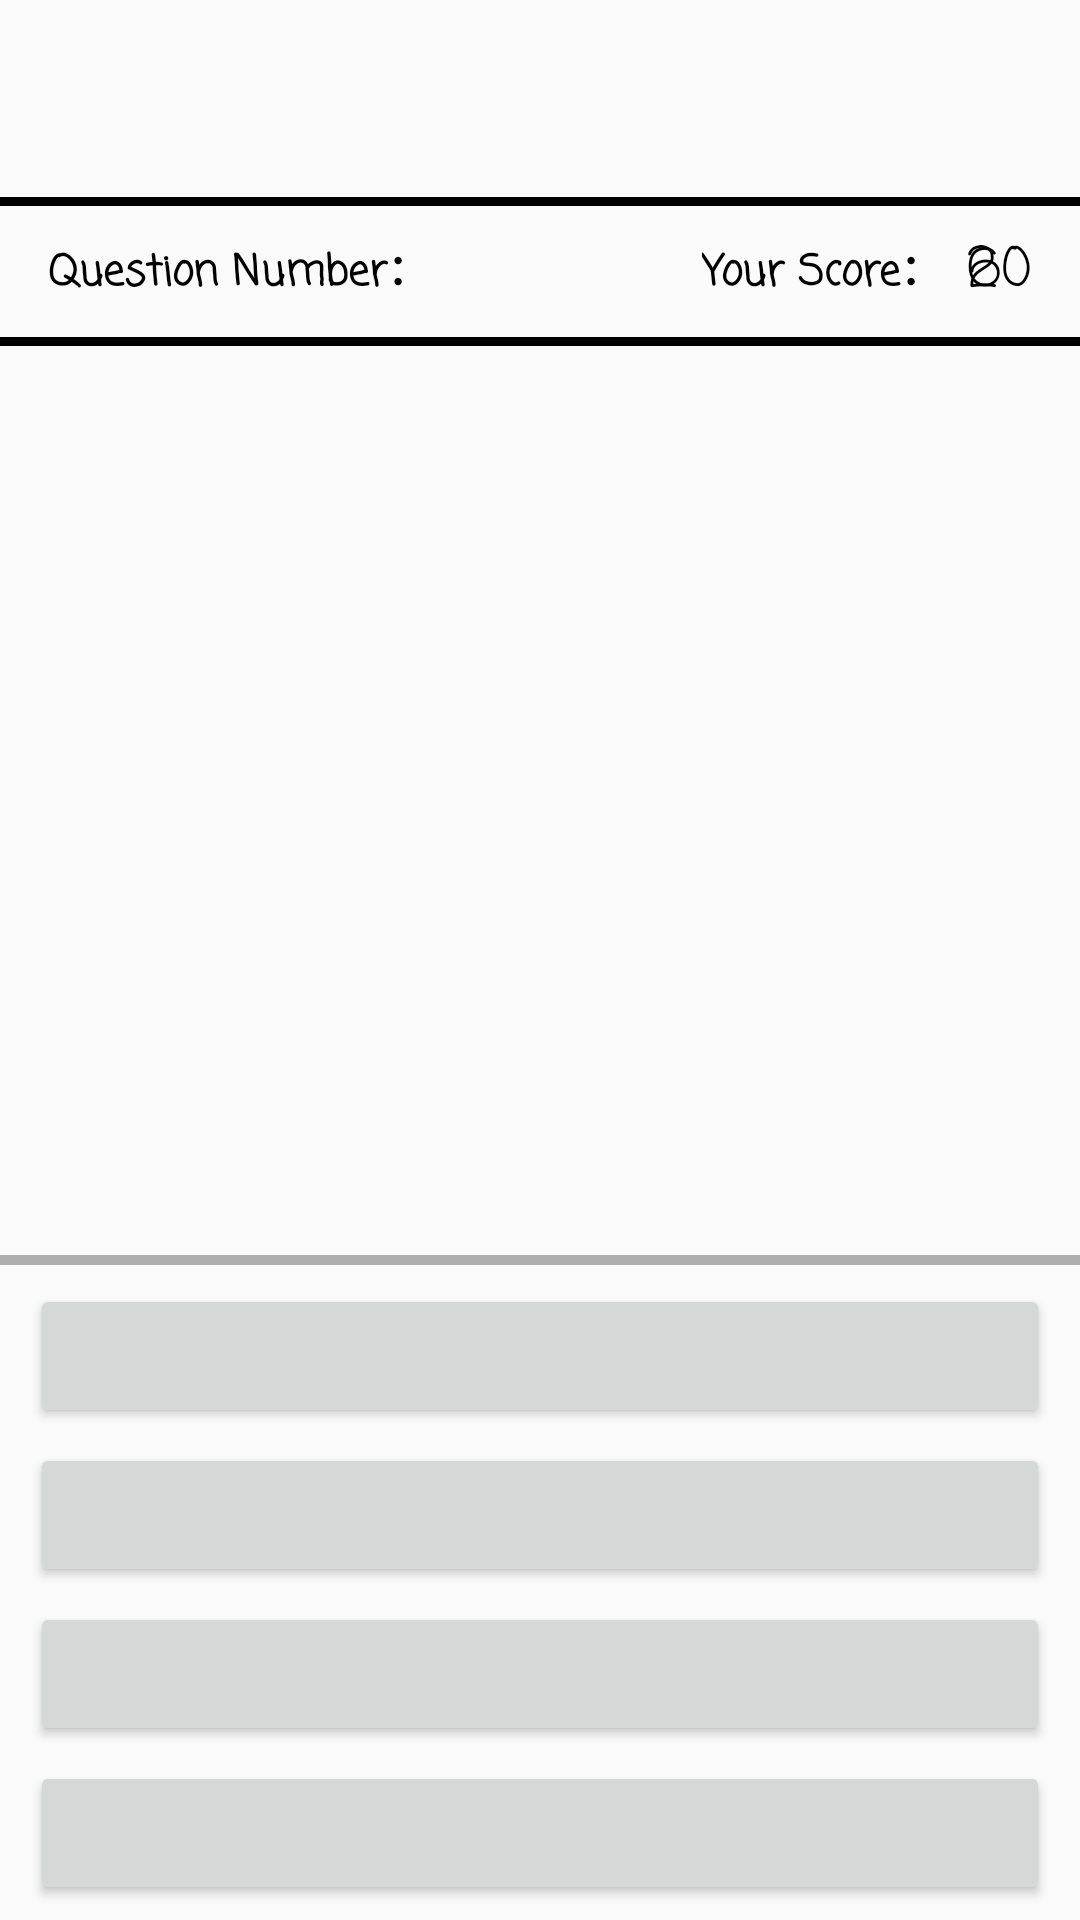

This screen was rendered from an Android layout file. Write that file and the resources it references.
<!-- AndroidManifest.xml: application theme AppTheme -->
<!-- res/layout/activity_quiz.xml -->
<?xml version="1.0" encoding="utf-8"?>
<RelativeLayout xmlns:android="http://schemas.android.com/apk/res/android"
    xmlns:app="http://schemas.android.com/apk/res-auto"
    xmlns:tools="http://schemas.android.com/tools"
    android:layout_width="match_parent"
    android:layout_height="match_parent"
    android:orientation="vertical"
    android:gravity="top"
    tools:context="com.example.celine.infs3634grouph.QuizActivity">

    <ScrollView
        android:layout_width="match_parent"
        android:layout_height="wrap_content"
        android:id="@+id/scrollView2"
        android:layout_alignParentTop="true"
        android:layout_alignParentStart="true">

        <LinearLayout
            android:layout_width="match_parent"
            android:layout_height="wrap_content"
            android:orientation="vertical">

            <TextView
                android:id="@+id/textViewCategory"
                android:layout_width="match_parent"
                android:layout_height="wrap_content"
                android:fontFamily="casual"
                android:textSize="30dp"
                android:padding="10dp"
                android:textColor="@color/colorBlack"
                android:gravity="center" />

            <View
                android:layout_width="match_parent"
                android:layout_height="3sp"
                android:background="@color/colorBlack" />

            <RelativeLayout
                android:layout_width="match_parent"
                android:layout_height="wrap_content"
                android:layout_marginBottom="@dimen/text_pad"
                android:layout_marginLeft="@dimen/margin_hor"
                android:layout_marginRight="@dimen/margin_hor"
                android:layout_marginTop="@dimen/text_pad">

                <TextView
                    android:id="@+id/TV_QN"
                    android:layout_width="wrap_content"
                    android:layout_height="wrap_content"
                    android:layout_alignParentStart="true"
                    android:layout_centerVertical="true"
                    android:fontFamily="casual"
                    android:text="Question Number："
                    android:textAppearance="@style/TextAppearance.AppCompat.Body1"
                    android:textColor="@color/colorBlack"
                    android:textStyle="bold" />

                <TextView
                    android:id="@+id/questionNum"
                    android:layout_width="wrap_content"
                    android:layout_height="wrap_content"
                    android:layout_alignBottom="@+id/textView"
                    android:layout_centerVertical="true"
                    android:layout_marginLeft="@dimen/text_pad"
                    android:layout_toEndOf="@+id/TV_QN"
                    android:layout_toRightOf="@+id/textView"
                    android:fontFamily="casual"
                    android:text="2"
                    android:textAppearance="@style/TextAppearance.AppCompat.Medium"
                    android:textColor="@color/colorBlack" />

                <TextView
                    android:id="@+id/textView"
                    android:layout_width="wrap_content"
                    android:layout_height="wrap_content"
                    android:layout_centerVertical="true"
                    android:layout_toLeftOf="@+id/textViewScore"
                    android:fontFamily="casual"
                    android:text="Your Score："
                    android:textAppearance="@style/TextAppearance.AppCompat.Body1"
                    android:textColor="@color/colorBlack"
                    android:textStyle="bold" />

                <TextView
                    android:id="@+id/textViewScore"
                    android:layout_width="wrap_content"
                    android:layout_height="wrap_content"
                    android:layout_alignParentRight="true"
                    android:layout_centerVertical="true"
                    android:layout_marginLeft="@dimen/text_pad"
                    android:fontFamily="casual"
                    android:text="60"
                    android:textAppearance="@style/TextAppearance.AppCompat.Medium"
                    android:textColor="@color/colorBlack" />

            </RelativeLayout>

            <View
                android:layout_width="match_parent"
                android:layout_height="3sp"
                android:background="@color/colorBlack" />

            <TextView
                android:id="@+id/question_text_view"
                android:layout_width="match_parent"
                android:layout_height="wrap_content"
                android:textColor="@color/colorBlack"
                android:paddingTop="15dp"
                android:fontFamily="casual"
                android:paddingBottom="30dp"
                android:paddingLeft="20dp"
                android:paddingRight="20dp" />

        </LinearLayout>

    </ScrollView>



    <Button
        android:id="@+id/btnAnswerA"
        android:layout_width="match_parent"
        android:layout_height="wrap_content"
        android:layout_above="@+id/btnAnswerB"
        android:fontFamily="casual"
        android:textStyle="bold"
        android:textAllCaps="false"
        android:layout_marginBottom="5dp"
        android:layout_marginLeft="10dp"
        android:layout_marginRight="10dp"
        android:textColor="@color/colorWhite" />

    <Button
        android:id="@+id/btnAnswerB"
        android:layout_width="match_parent"
        android:layout_height="wrap_content"
        android:fontFamily="casual"
        android:textStyle="bold"
        android:textAllCaps="false"
        android:layout_marginBottom="5dp"
        android:layout_marginLeft="10dp"
        android:layout_marginRight="10dp"
        android:layout_above="@+id/btnAnswerC"
        android:textColor="@color/colorWhite" />

    <Button
        android:id="@+id/btnAnswerC"
        android:layout_width="match_parent"
        android:layout_height="wrap_content"
        android:fontFamily="casual"
        android:textStyle="bold"
        android:textAllCaps="false"
        android:layout_marginBottom="5dp"
        android:layout_marginLeft="10dp"
        android:layout_marginRight="10dp"
        android:layout_above="@+id/btnAnswerD"
        android:textColor="@color/colorWhite" />

    <Button
        android:id="@+id/btnAnswerD"
        android:layout_width="match_parent"
        android:layout_height="wrap_content"
        android:layout_alignParentBottom="true"
        android:layout_marginBottom="5dp"
        android:layout_marginLeft="10dp"
        android:layout_marginRight="10dp"
        android:fontFamily="casual"
        android:textAllCaps="false"
        android:textColor="@color/colorWhite"
        android:textStyle="bold" />

    <ProgressBar
        android:id="@+id/progressBar_countDown"
        style="@android:style/Widget.Holo.Light.ProgressBar.Horizontal"
        android:layout_width="match_parent"
        android:layout_height="wrap_content"
        android:layout_above="@+id/btnAnswerA" />


</RelativeLayout>
<!-- resources referenced by this layout -->
<resources>
  <color name="colorBlack">#000000</color>
  <color name="colorWhite">#ffffff</color>
  <dimen name="margin_hor">16dp</dimen>
  <dimen name="text_pad">8dp</dimen>
  <style name="AppTheme" parent="Base.Theme.AppCompat.Light.DarkActionBar">
          
          <item name="colorPrimary">@color/colorBlack</item>
          <item name="colorPrimaryDark">@color/colorBlack</item>
          <item name="colorAccent">@color/colorAccent</item>
      </style>
  <color name="colorAccent">#ff9c40</color>
</resources>
